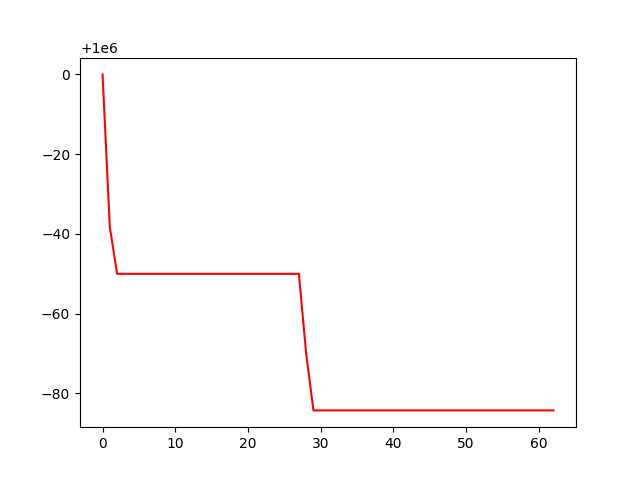

Source data for this figure (header and first rows):
, 0
0, 1000000
1, 999962
2, 999950
3, 999950
4, 999950
5, 999950
6, 999950
7, 999950
8, 999950
9, 999950
10, 999950
11, 999950
12, 999950
13, 999950
14, 999950
15, 999950
16, 999950
17, 999950
18, 999950
19, 999950
20, 999950
21, 999950
22, 999950
23, 999950
24, 999950
25, 999950
26, 999950
27, 999950
28, 999930
29, 999916
30, 999916
31, 999916
32, 999916
33, 999916
34, 999916
35, 999916
36, 999916
37, 999916
38, 999916
39, 999916
40, 999916
41, 999916
42, 999916
43, 999916
44, 999916
45, 999916
46, 999916
47, 999916
48, 999916
49, 999916
50, 999916
51, 999916
52, 999916
53, 999916
54, 999916
55, 999916
56, 999916
57, 999916
58, 999916
59, 999916
... 3 more rows
